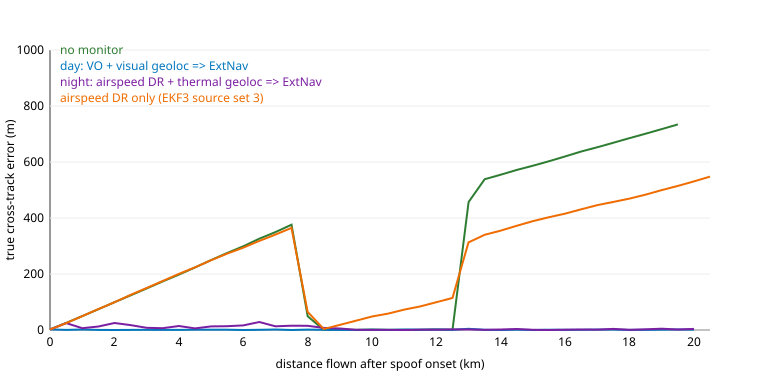

The table this chart was drawn from, first rows:
flown_after_onset_m, xte_baseline_m, xte_day_m, xte_night_m, xte_dr_m
0, 2.5, 2.2, 1.7, 1.8
500, 25.3, 0.2, 24.5, 24.5
1000, 49.6, 1.9, 6.4, 49.4
1500, 74.4, 0.4, 12.5, 74.8
2000, 99.4, 0.1, 24.9, 99.0
2500, 123.5, 0.2, 17.4, 125.2
3000, 148.6, 0.7, 7.9, 150.1
3500, 173.6, 0.5, 6.4, 174.9
4000, 197.8, 0.5, 14.2, 200.3
4500, 223.2, 0.9, 5.6, 223.7
5000, 249.6, 1.0, 12.9, 249.2
5500, 275.1, 1.2, 13.7, 272.7
6000, 299.1, 0.1, 16.6, 294.1
6500, 325.9, 0.7, 28.5, 318.2
7000, 349.8, 1.7, 13.2, 340.8
7500, 376.0, 0.1, 15.5, 364.6
8000, 48.9, 1.6, 15.1, 65.1
8500, 0.8, 0.7, 7.5, 3.5
9000, 0.9, 0.3, 5.3, 18.1
9500, 0.8, 0.1, 0.8, 33.1
10000, 1.3, 0.9, 0.3, 48.2
10500, 0.7, 0.4, 0.4, 58.4
11000, 0.4, 1.7, 0.0, 72.9
11500, 0.8, 1.1, 0.9, 84.2
12000, 1.8, 1.9, 1.1, 99.4
12500, 0.7, 0.8, 2.3, 114.5
13000, 457.2, 4.3, 2.1, 312.8
13500, 538.4, 0.6, 0.8, 340.1
14000, 554.8, 0.1, 1.7, 354.9
14500, 571.7, 1.0, 3.7, 372.5
15000, 586.7, 0.0, 0.6, 389.0
15500, 602.9, 0.9, 0.0, 402.9
16000, 620.1, 0.6, 1.0, 415.7
16500, 637.5, 0.8, 1.9, 430.9
17000, 653.0, 1.4, 1.6, 446.1
17500, 668.8, 1.3, 4.0, 457.6
18000, 685.5, 0.3, 0.6, 469.3
18500, 701.0, 0.5, 2.5, 483.4
19000, 717.5, 1.0, 4.7, 499.5
19500, 734.2, 1.7, 1.9, 514.7
20000, , 1.0, 4.1, 530.7
20500, , , , 547.9
